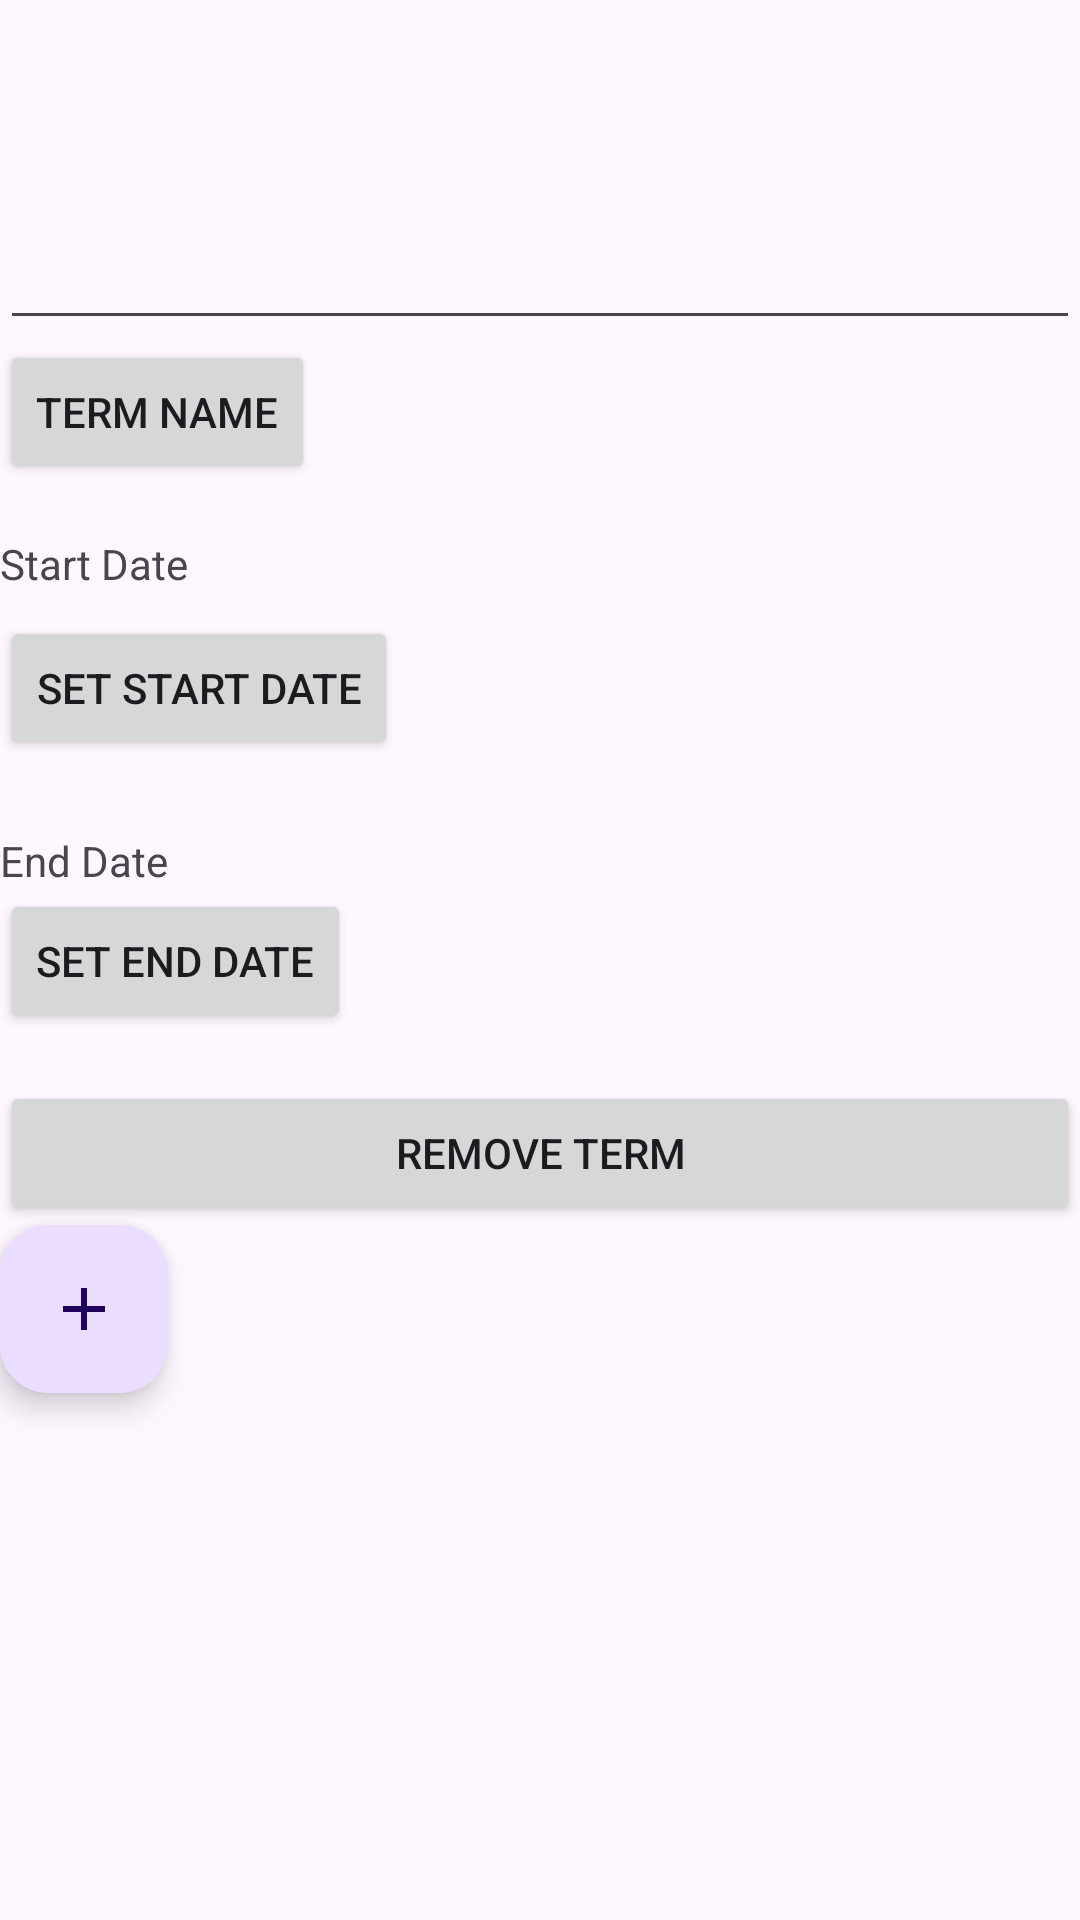

Here is an Android app screen rendered from its layout file. Give the layout XML and the strings, colors and styles it references.
<!-- AndroidManifest.xml: application theme Theme.Task2 -->
<!-- res/layout/activity_terms.xml -->
<?xml version="1.0" encoding="utf-8"?>
<androidx.constraintlayout.widget.ConstraintLayout xmlns:android="http://schemas.android.com/apk/res/android"
    xmlns:app="http://schemas.android.com/apk/res-auto"
    xmlns:tools="http://schemas.android.com/tools"
    android:id="@+id/main"
    android:layout_width="match_parent"
    android:layout_height="match_parent"
    tools:context=".UI.Terms">


    <LinearLayout
        android:id="@+id/linearLayout3"
        android:layout_width="0dp"
        android:layout_height="wrap_content"
        android:orientation="vertical"
        app:layout_constraintEnd_toEndOf="parent"
        app:layout_constraintStart_toStartOf="parent"
        app:layout_constraintTop_toTopOf="parent">

        <androidx.recyclerview.widget.RecyclerView
            android:id="@+id/TermsRecyView"
            android:layout_width="wrap_content"
            android:layout_height="wrap_content"
            android:layout_marginBottom="36dp"></androidx.recyclerview.widget.RecyclerView>


        <EditText
            android:id="@+id/termNameEditTxt"
            android:layout_width="match_parent"
            android:layout_height="wrap_content"
            android:layout_marginTop="36dp"
            android:ems="10"
            android:inputType="text"
            android:text="" />

        <Button
            android:id="@+id/addTermBtn"
            android:layout_width="wrap_content"
            android:layout_height="wrap_content"
            android:layout_marginBottom="16dp"
            android:text="Term Name" />

        <TextView
            android:id="@+id/selectedSDateTxtTerms"
            android:layout_width="match_parent"
            android:layout_height="wrap_content"
            android:layout_marginTop="1dp"
            android:layout_marginBottom="8dp"
            android:text="Start Date"
            app:layout_constraintEnd_toEndOf="parent"
            app:layout_constraintStart_toStartOf="parent"
            app:layout_constraintTop_toTopOf="parent" />

        <Button
            android:id="@+id/startDateBtnTerms"
            android:layout_width="wrap_content"
            android:layout_height="wrap_content"
            android:layout_marginBottom="16dp"
            android:text="Set Start Date"></Button>

        <TextView
            android:id="@+id/selectedEDateTxtTerms"
            android:layout_width="wrap_content"
            android:layout_height="wrap_content"
            android:layout_marginTop="8dp"
            android:text="End Date"></TextView>

        <Button
            android:id="@+id/endDateBtnTerms"
            android:layout_width="wrap_content"
            android:layout_height="wrap_content"
            android:layout_marginBottom="16dp"
            android:text="Set End Date"></Button>

        <Button
            android:id="@+id/removeTermBtn"
            android:layout_width="match_parent"
            android:layout_height="wrap_content"
            android:text="Remove Term"></Button>

        <com.google.android.material.floatingactionbutton.FloatingActionButton
            android:id="@+id/floatingActionBtnTerms"
            android:layout_width="wrap_content"
            android:layout_height="wrap_content"
            android:layout_marginEnd="16dp"
            android:layout_marginBottom="36dp"
            android:clickable="true"
            app:layout_constraintBottom_toBottomOf="parent"
            app:layout_constraintEnd_toEndOf="parent"
            app:layout_constraintTop_toBottomOf="@+id/removeTermBtn"
            app:srcCompat="@drawable/baseline_add_24" />
    </LinearLayout>

</androidx.constraintlayout.widget.ConstraintLayout>
<!-- resources referenced by this layout -->
<resources>
  <!-- drawable baseline_add_24 (drawable) -->
  <vector xmlns:android="http://schemas.android.com/apk/res/android" android:height="24dp" android:tint="#731DB1" android:viewportHeight="24" android:viewportWidth="24" android:width="24dp">
        
      <path android:fillColor="@android:color/white" android:pathData="M19,13h-6v6h-2v-6H5v-2h6V5h2v6h6v2z"/>
      
  </vector>
  <style name="Theme.Task2" parent="Base.Theme.Task2" />
  <style name="Base.Theme.Task2" parent="Theme.Material3.DayNight">
          
          
      </style>
</resources>
